The GitHub repository ckim146/enn583 contains a labelled image folder "warehouse_dataset" with 2 categories: blocked, free. Examples follow, each with its label.

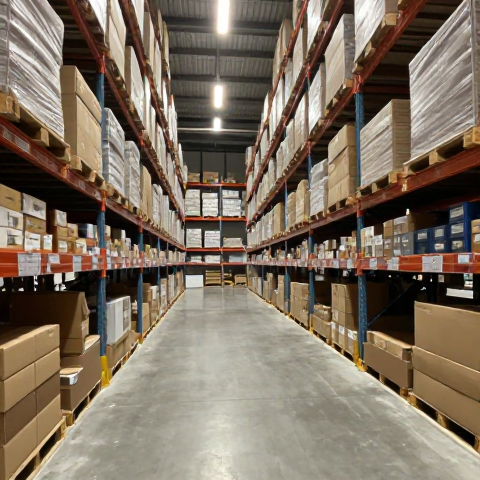
Label: free

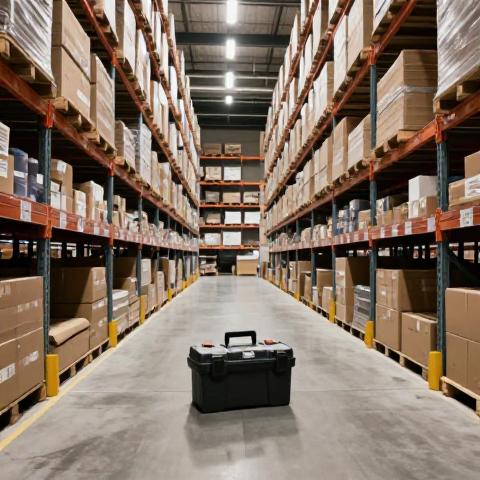
Label: blocked

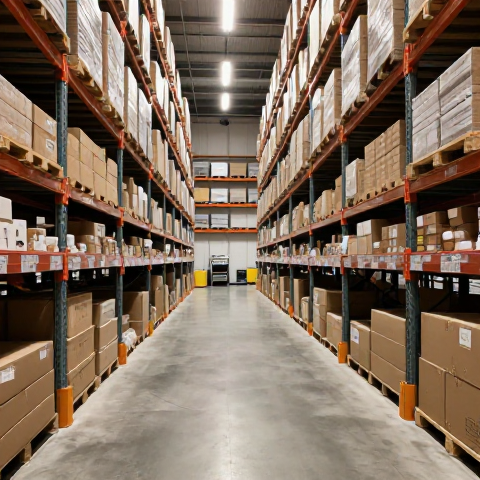
Label: free

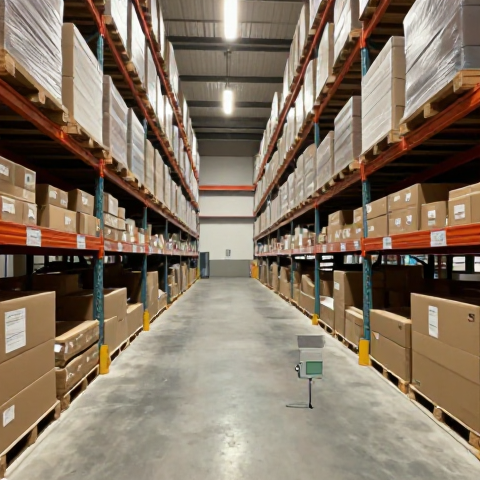
Label: free

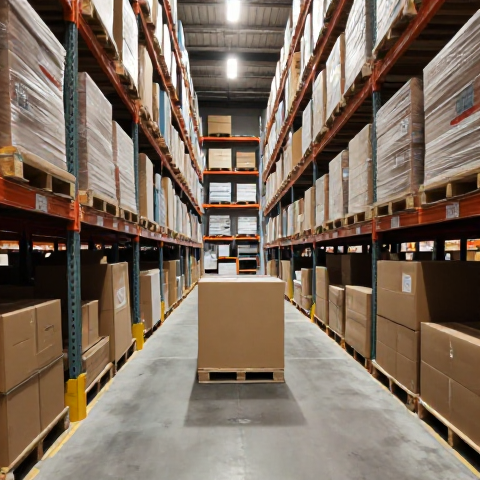
Label: blocked

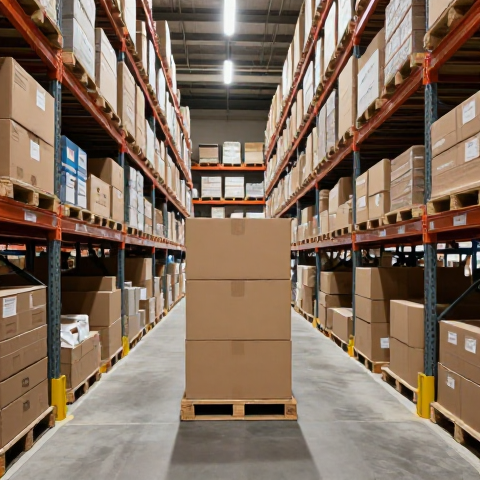
Label: blocked
